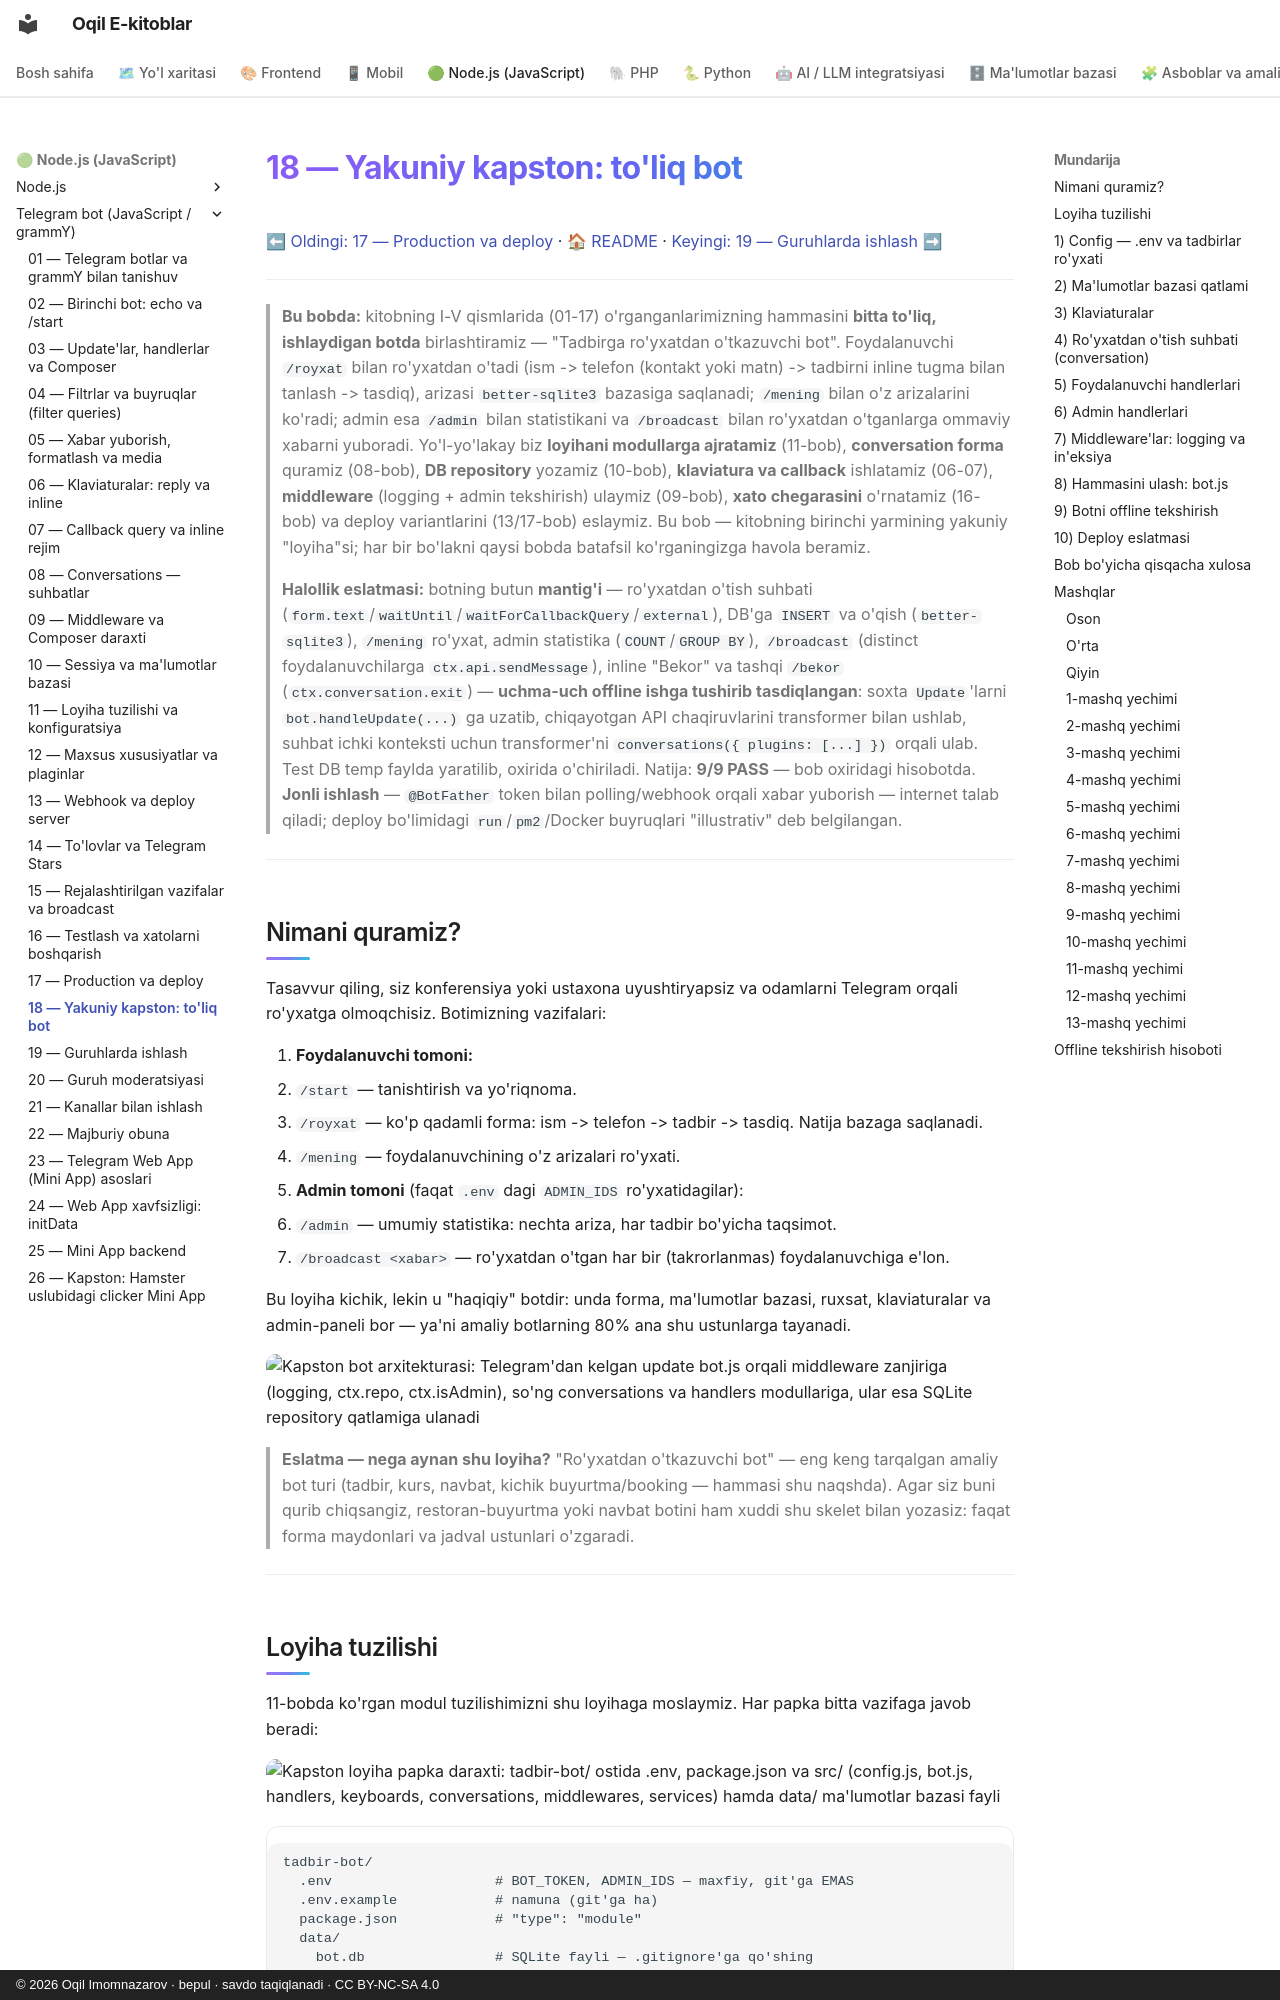

repository: iOqil/e-book · page: tgbot-js/18-kapston/index.html · generator: mkdocs · copyright: © 2026 Oqil Imomnazarov · bepul · savdo taqiqlanadi · CC BY-NC-SA 4.0

# 18 — Yakuniy kapston: to'liq bot

[⬅ Oldingi: 17 — Production va deploy](./17-production-deploy.md) · [🏠 README](./README.md) · [Keyingi: 19 — Guruhlarda ishlash ➡](./19-guruhlar.md)

---

> **Bu bobda:** kitobning I-V qismlarida (01-17) o'rganganlarimizning hammasini **bitta to'liq, ishlaydigan botda** birlashtiramiz — "Tadbirga ro'yxatdan o'tkazuvchi bot". Foydalanuvchi `/royxat` bilan ro'yxatdan o'tadi (ism -> telefon (kontakt yoki matn) -> tadbirni inline tugma bilan tanlash -> tasdiq), arizasi `better-sqlite3` bazasiga saqlanadi; `/mening` bilan o'z arizalarini ko'radi; admin esa `/admin` bilan statistikani va `/broadcast` bilan ro'yxatdan o'tganlarga ommaviy xabarni yuboradi. Yo'l-yo'lakay biz **loyihani modullarga ajratamiz** (11-bob), **conversation forma** quramiz (08-bob), **DB repository** yozamiz (10-bob), **klaviatura va callback** ishlatamiz (06-07), **middleware** (logging + admin tekshirish) ulaymiz (09-bob), **xato chegarasini** o'rnatamiz (16-bob) va deploy variantlarini (13/17-bob) eslaymiz. Bu bob — kitobning birinchi yarmining yakuniy "loyiha"si; har bir bo'lakni qaysi bobda batafsil ko'rganingizga havola beramiz.

> **Halollik eslatmasi:** botning butun **mantig'i** — ro'yxatdan o'tish suhbati (`form.text`/`waitUntil`/`waitForCallbackQuery`/`external`), DB'ga `INSERT` va o'qish (`better-sqlite3`), `/mening` ro'yxat, admin statistika (`COUNT`/`GROUP BY`), `/broadcast` (distinct foydalanuvchilarga `ctx.api.sendMessage`), inline "Bekor" va tashqi `/bekor` (`ctx.conversation.exit`) — **uchma-uch offline ishga tushirib tasdiqlangan**: soxta `Update`'larni `bot.handleUpdate(...)` ga uzatib, chiqayotgan API chaqiruvlarini transformer bilan ushlab, suhbat ichki konteksti uchun transformer'ni `conversations({ plugins: [...] })` orqali ulab. Test DB temp faylda yaratilib, oxirida o'chiriladi. Natija: **9/9 PASS** — bob oxiridagi hisobotda. **Jonli ishlash** — `@BotFather` token bilan polling/webhook orqali xabar yuborish — internet talab qiladi; deploy bo'limidagi `run`/`pm2`/Docker buyruqlari "illustrativ" deb belgilangan.

---

## Nimani quramiz?

Tasavvur qiling, siz konferensiya yoki ustaxona uyushtiryapsiz va odamlarni Telegram orqali ro'yxatga olmoqchisiz. Botimizning vazifalari:

1. **Foydalanuvchi tomoni:**
   - `/start` — tanishtirish va yo'riqnoma.
   - `/royxat` — ko'p qadamli forma: ism -> telefon -> tadbir -> tasdiq. Natija bazaga saqlanadi.
   - `/mening` — foydalanuvchining o'z arizalari ro'yxati.
2. **Admin tomoni** (faqat `.env` dagi `ADMIN_IDS` ro'yxatidagilar):
   - `/admin` — umumiy statistika: nechta ariza, har tadbir bo'yicha taqsimot.
   - `/broadcast <xabar>` — ro'yxatdan o'tgan har bir (takrorlanmas) foydalanuvchiga e'lon.

Bu loyiha kichik, lekin u "haqiqiy" botdir: unda forma, ma'lumotlar bazasi, ruxsat, klaviaturalar va admin-paneli bor — ya'ni amaliy botlarning 80% ana shu ustunlarga tayanadi.

![Kapston bot arxitekturasi: Telegram'dan kelgan update bot.js orqali middleware zanjiriga (logging, ctx.repo, ctx.isAdmin), so'ng conversations va handlers modullariga, ular esa SQLite repository qatlamiga ulanadi](rasmlar/tgj18-kapston-arxitektura.svg)

> **Eslatma — nega aynan shu loyiha?** "Ro'yxatdan o'tkazuvchi bot" — eng keng tarqalgan amaliy bot turi (tadbir, kurs, navbat, kichik buyurtma/booking — hammasi shu naqshda). Agar siz buni qurib chiqsangiz, restoran-buyurtma yoki navbat botini ham xuddi shu skelet bilan yozasiz: faqat forma maydonlari va jadval ustunlari o'zgaradi.

---
